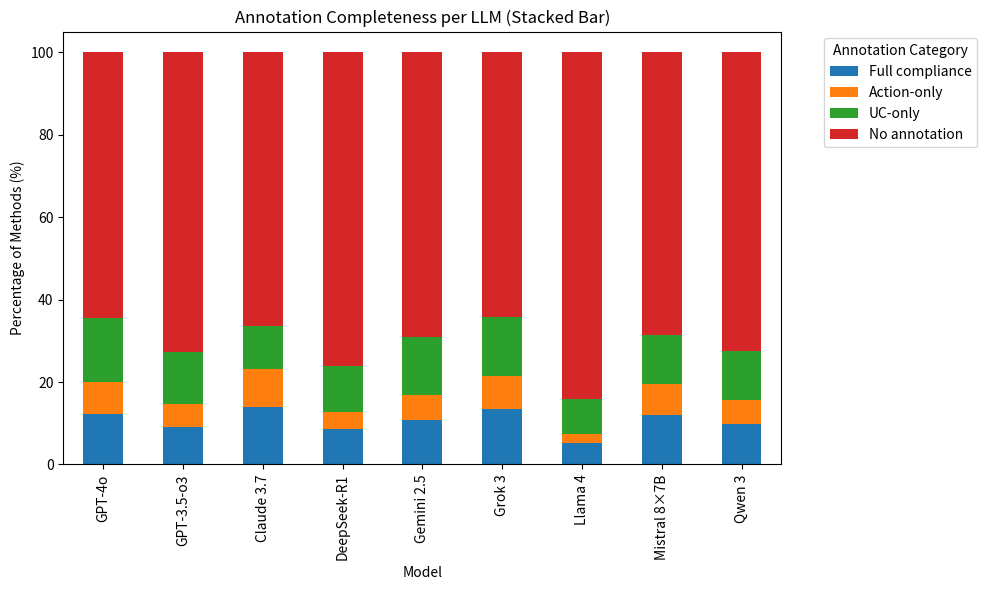
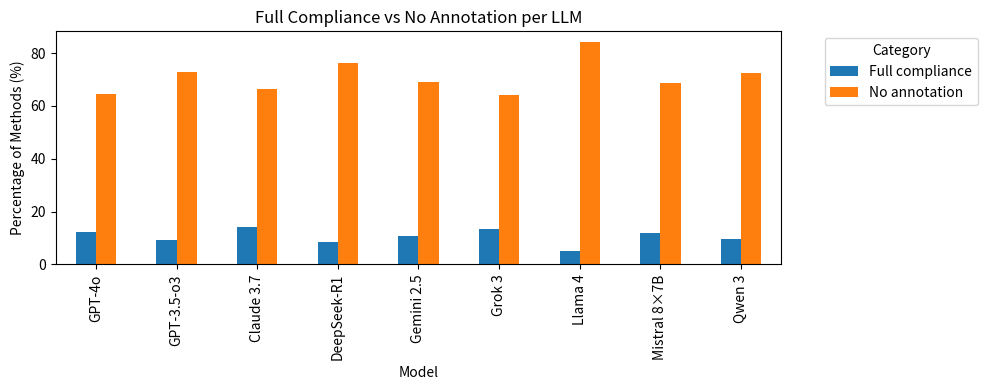

Generate these figures, in order, with matplotlib:
import pandas as pd
import matplotlib.pyplot as plt
import numpy as np

# Constructing the DataFrame
import pandas as pd
import matplotlib.pyplot as plt

# Construct the DataFrame based on the provided annotation completeness percentages
data = {
    'Model': ['GPT-4o', 'GPT-3.5-o3', 'Claude 3.7', 'DeepSeek-R1', 'Gemini 2.5', 
              'Grok 3', 'Llama 4', 'Mistral 8×7B', 'Qwen 3'],
    'Full compliance': [12.3, 9.1, 14.0, 8.5, 10.8, 13.5, 5.2, 11.9, 9.8],
    'Action-only': [7.8, 5.5, 9.2, 4.3, 6.1, 8.0, 2.1, 7.5, 5.9],
    'UC-only': [15.4, 12.7, 10.3, 11.0, 13.9, 14.2, 8.7, 12.1, 11.8],
    'No annotation': [64.5, 72.7, 66.5, 76.2, 69.2, 64.3, 84.0, 68.5, 72.5]
}

df = pd.DataFrame(data).set_index('Model')

# Plot 1: Stacked bar chart
ax = df.plot(kind='bar', stacked=True, figsize=(10, 6))
ax.set_ylabel('Percentage of Methods (%)')
ax.set_title('Annotation Completeness per LLM (Stacked Bar)')
ax.legend(title='Annotation Category', bbox_to_anchor=(1.05, 1), loc='upper left')
plt.tight_layout()
plt.show()

# Plot 2: Grouped bar chart for Full compliance vs No annotation
fig, ax2 = plt.subplots(figsize=(10, 4))
subset = df[['Full compliance', 'No annotation']]
subset.plot(kind='bar', ax=ax2)
ax2.set_ylabel('Percentage of Methods (%)')
ax2.set_title('Full Compliance vs No Annotation per LLM')
ax2.legend(title='Category', bbox_to_anchor=(1.05, 1), loc='upper left')
plt.tight_layout()
plt.show()
